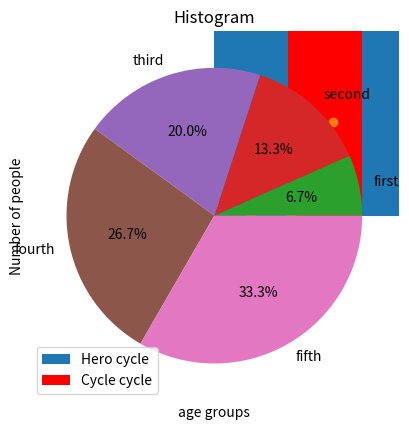

Python code for this plot:
# [redacted]

from matplotlib import pyplot as plt

plt.bar([0.25, 1.25, 2.25, 3.25, 4.25], [50, 40, 70, 80, 20],
        label="Hero cycle", width=.5)
plt.bar([.75, 1.75, 2.75, 3.75, 4.75], [80, 20, 20, 50, 60],
        label="Cycle cycle", color='r', width=.5)
plt.legend()
plt.xlabel('Days')
plt.ylabel('Distance (kms)')
plt.title('Information')
plt.show()
import matplotlib.pyplot as plt
population_age = [22,55,62,45,21,22,34,42,42,4,2,102,95,85,55,110,120,70,65,55,111,115,80,75,65,54,44,43,42,48]
bins = [0,10,20,30,40,50,60,70,80,90,100]
plt.hist(population_age, bins, histtype='bar', rwidth=0.8)

plt.xlabel('age groups')
plt.ylabel('Number of people')

plt.title('Histogram')
plt.show()

import matplotlib.pyplot as plt
# importing the required libraries
import matplotlib.pyplot as plt
import numpy as np

# define data values
x = np.array([5, 6, 7, 8]) # X-axis points
y = x*2 # Y-axis points

plt.plot(x, y) # Plot the chart
plt.show() # display

import matplotlib.pyplot as plt
import numpy as np

n = 10
x = np.random.rand(n)
y = np.random.rand(n)

plt.scatter(x, y)
plt.show()
import matplotlib.pyplot as plt
import numpy as np

x = [100, 200, 300, 400, 500]
labels = ['first', 'second', 'third', 'fourth', 'fifth']

plt.pie(x, labels=labels, autopct='%1.1f%%')

